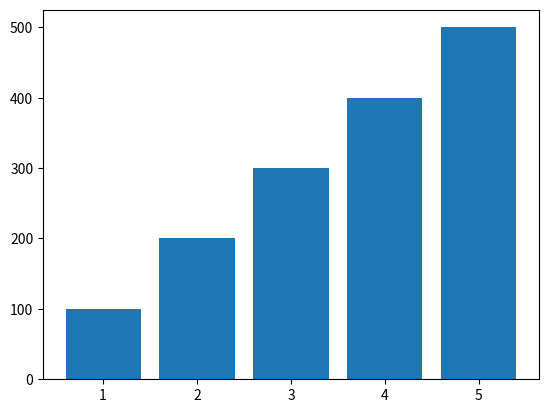

Source code (Python):
import numpy as np
import matplotlib.pyplot as plt
left = np.array([1, 2, 3, 4, 5])
height = np.array([100, 200, 300, 400, 500])
plt.bar(left, height)
plt.show()